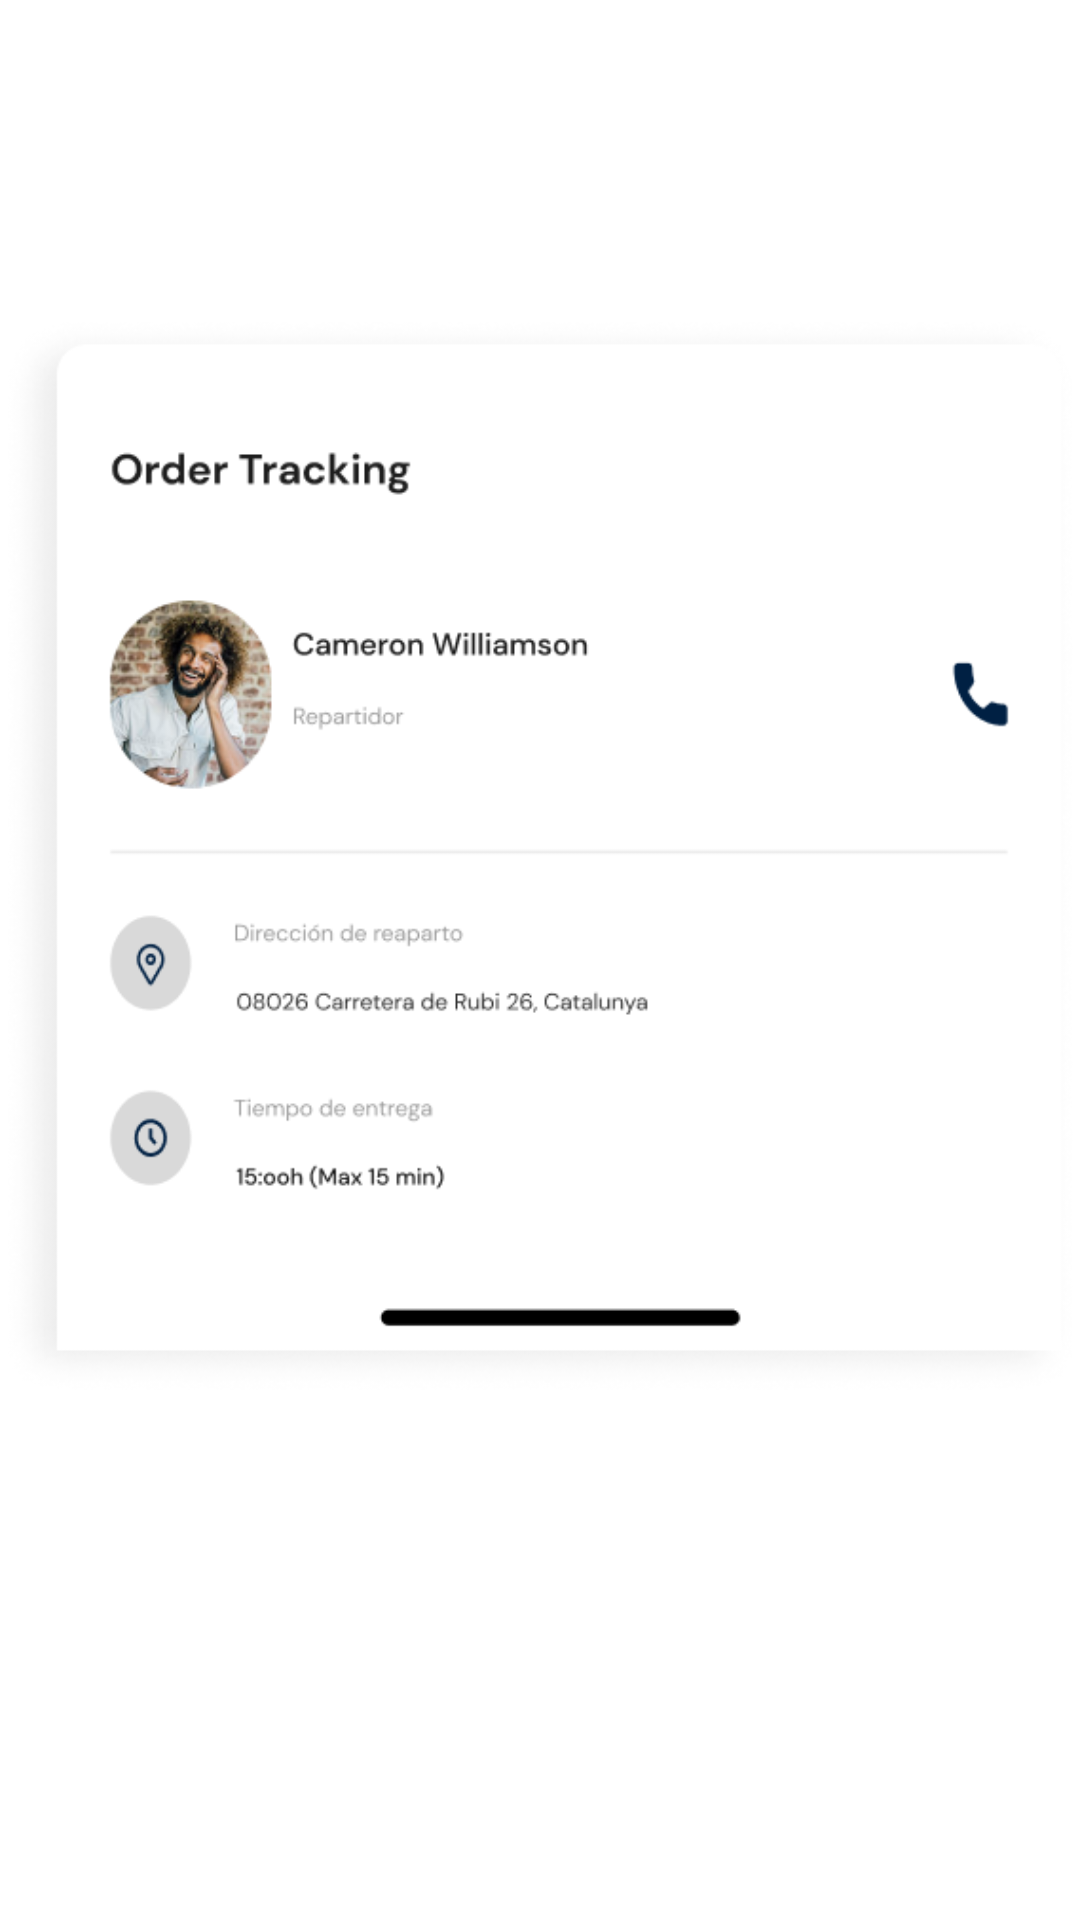

Produce the Android XML layout that renders to this screen, including the resource entries it uses.
<!-- AndroidManifest.xml: application theme Theme.MyApp -->
<!-- res/layout/dialog_repo3.xml -->
<?xml version="1.0" encoding="utf-8"?>
<androidx.constraintlayout.widget.ConstraintLayout xmlns:android="http://schemas.android.com/apk/res/android"
    xmlns:app="http://schemas.android.com/apk/res-auto"
    xmlns:tools="http://schemas.android.com/tools"
    android:layout_width="match_parent"
    android:layout_height="match_parent">

    <ImageView
        android:id="@+id/imageView4"
        android:layout_width="wrap_content"
        android:layout_height="wrap_content"
        app:layout_constraintEnd_toEndOf="parent"
        app:layout_constraintHorizontal_bias="0.0"
        app:layout_constraintStart_toStartOf="parent"
        app:srcCompat="@drawable/alerttrack"
        tools:layout_editor_absoluteY="139dp" />
</androidx.constraintlayout.widget.ConstraintLayout>
<!-- resources referenced by this layout -->
<resources>
  <!-- drawable alerttrack: png bitmap (drawable, 70067 bytes) -->
  <style name="Theme.MyApp" parent="Theme.MaterialComponents.DayNight.NoActionBar">
          
          <item name="colorPrimary">@color/lime_600</item>
          <item name="colorPrimaryVariant">@color/bluegray_100</item>
          <item name="colorOnPrimary">@color/white</item>
          
          <item name="colorSecondary">@color/teal_200</item>
          <item name="colorSecondaryVariant">@color/teal_700</item>
          <item name="colorOnSecondary">@color/black</item>
          
          <item name="android:statusBarColor" tools:targetApi="l">?attr/colorPrimaryVariant</item>
          
      </style>
  <color name="lime_600">#d3b04d</color>
  <color name="bluegray_100">#d9d9d9</color>
  <color name="white">#FFFFFFFF</color>
  <color name="teal_200">#FF03DAC5</color>
  <color name="teal_700">#FF018786</color>
  <color name="black">#FF000000</color>
</resources>
